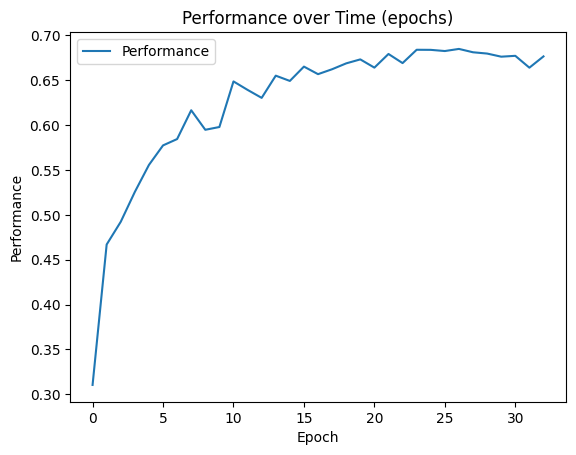

The data file committed next to this chart (first rows):
time, score
381, 0.3104
765.4, 0.467
1150, 0.4923
1534, 0.5256
1918, 0.5557
2302, 0.5774
2686, 0.5845
3069, 0.6166
3453, 0.5948
3837, 0.5979
4221, 0.6488
4605, 0.6393
4989, 0.6304
5373, 0.6552
5757, 0.6493
6141, 0.6653
6525, 0.6568
6909, 0.6623
7293, 0.6689
7676, 0.6733
8060, 0.6641
8444, 0.6794
8828, 0.6692
9212, 0.684
9595, 0.6839
9979, 0.6826
10362, 0.685
10746, 0.6812
11130, 0.6798
11514, 0.6763
11898, 0.6773
12282, 0.6641
12666, 0.6766
